Photos from the image-classification dataset "split" in the GitHub repository LiaoKyle/BSR-UNet. Its 2 classes are: clean, dirty.

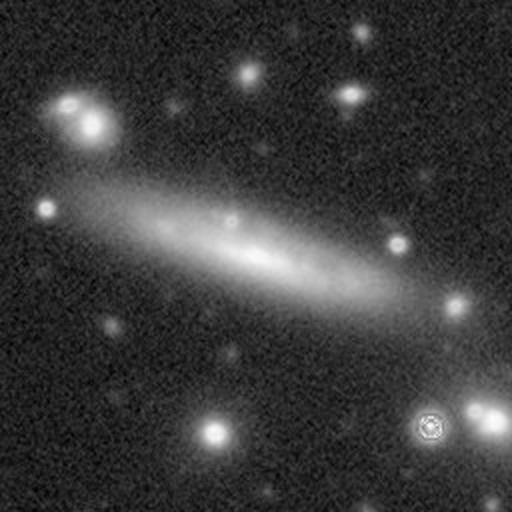
Label: clean

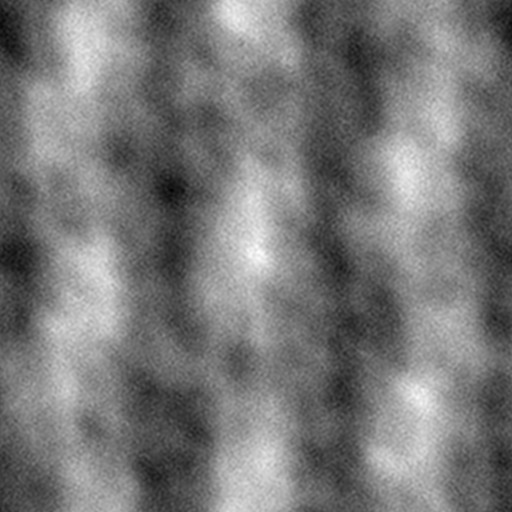
Label: dirty

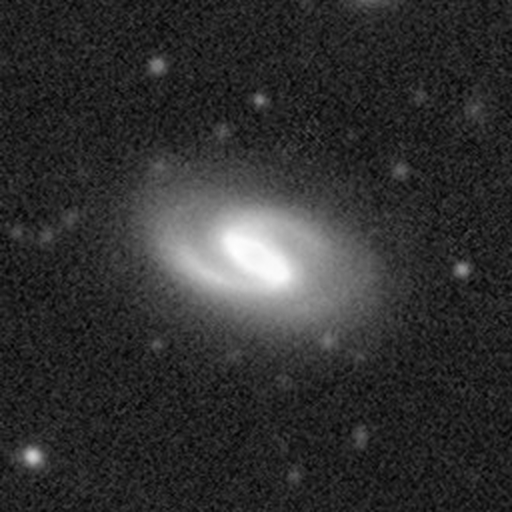
Label: clean

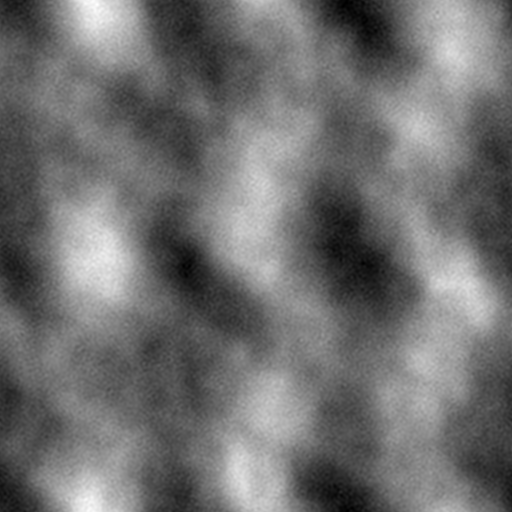
Label: dirty

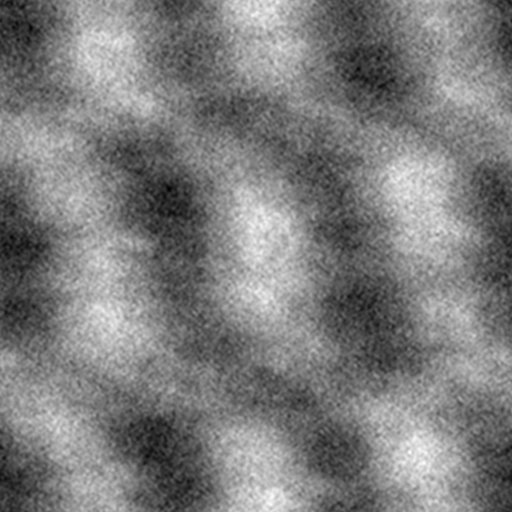
Label: dirty

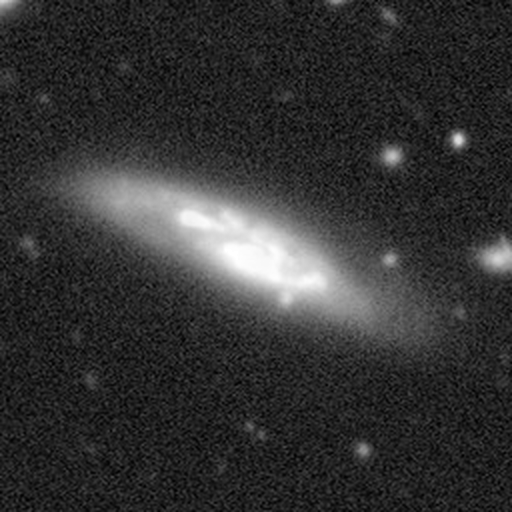
Label: clean
